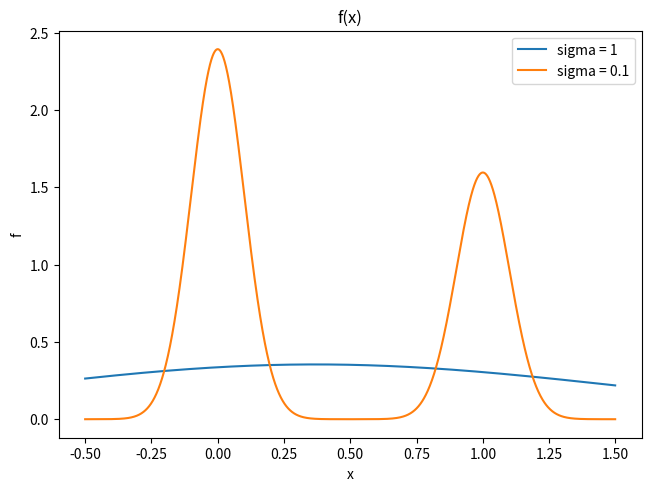

The matplotlib source for this figure: (Note: this script raises an exception after producing the figure.)
#!/usr/bin/env python3

import matplotlib.pyplot as plt
import numpy as np
import random
import math
from scipy.optimize import curve_fit
from scipy import special
from matplotlib.ticker import FuncFormatter

def myNivdak(id, stimType, S_target, vNL=None) -> bool:
    if stimType == 0:
        vNL = None

    S_standard = 5.5
    deltaS = S_target - S_standard
    nType = id % 4 + 1
    sigH = 0.1
    sigV = -30.0
    if vNL == 0:
        sigV = 0.01
    elif vNL == 1:
        sigV = 0.05
    elif vNL == 2:
        sigV = 0.1
    elif vNL == 3:
        sigV = 0.2

    sig = -30.0
    if stimType == 0:
        sig = sigH
    elif stimType == 1:
        sig = sigV
    elif stimType == 2:
        if nType == 1:
            sig = sigH
        elif nType == 2:
            sig = sigV
        elif nType == 3:
            sig = min([sigH, sigV])
        elif nType == 4:
            sig = sigH * sigV / math.sqrt(sigH ** 2 + sigV ** 2)

    mu = deltaS
    p = 1 - 0.5 * math.erfc((0 + mu) / (sig * math.sqrt(2)))
    r = random.random()
    response = r <= p
    return response

if __name__ == "__main__":
    # Question 1.2.1
    x = np.arange(-0.5, 1.5, 0.001)
    p = 0.4
    fig, ax = plt.subplots(layout='constrained')
    sigma = 1
    ax.plot(x, (p * np.exp(- (x - 1)**2 / (2 * sigma**2)) + (1 - p) * np.exp(- x**2 / (2 * sigma**2))) / (2 * np.pi * sigma**2)**0.5, label = f'sigma = {sigma}')
    sigma = 0.1
    ax.plot(x, (p * np.exp(- (x - 1)**2 / (2 * sigma**2)) + (1 - p) * np.exp(- x**2 / (2 * sigma**2))) / (2 * np.pi * sigma**2)**0.5, label = f'sigma = {sigma}')
    plt.title('f(x)')
    plt.xlabel('x')
    plt.ylabel('f')
    plt.legend()
    plt.savefig('bin/out10_1.jpg')

    # Question 2
    ID = 3
    St = 4.5
    delta = 0.05
    N = 1000
    data = []
    while St <= 6.5:
        curr = [0.0] * 5
        for _ in range(N):
            curr[0] += int(myNivdak(ID, 0, St))
            for i in range(4):
                curr[1 + i] += int(myNivdak(ID, 1, St, vNL=i))

        for i in range(len(curr)):
            curr[i] /= N

        data.append([St - 5.5] + curr)
        St += delta

    data = np.array(data)
    fig, ax = plt.subplots(layout='constrained')
    ax.plot(data[:,0], data[:,1], label='touch')
    for i in range(4):
        ax.plot(data[:,0], data[:,2 + i], label = f'vision, {i}')

    plt.title('estimated selection probabilites when tested case using single senses')
    plt.xlabel('delta S')
    plt.ylabel('p')
    plt.legend()
    plt.savefig('bin/out10_2.jpg')

    # Question 2.2
    def fit(x, y):
        def func_to_fit(x, sigma):
            return 0.5 *special.erfc((-1/(math.sqrt(2)*sigma))*x)

        sigma, _ = curve_fit(func_to_fit, x, y)
        y_fitted = []
        for i in x:
            y_fitted.append(func_to_fit(i,sigma))

        return y_fitted, np.round(sigma[0], decimals=3)

    fig, ax = plt.subplots(layout='constrained')
    sigmas = []
    data2, sigma2 = fit(data[:, 0], data[:, 1])
    ax.plot(data[:, 0], data2, label=f'touch, sigma={sigma2}')
    for i in range(4):
        data2, sigma = fit(data[:, 0], data[:, 2 + i])
        sigmas.append([i, sigma])
        ax.plot(data[:,0], data2, label = f'vision, {i}, sigma={sigma}')

    plt.legend()
    plt.title('estimated noise when tested case using single senses')
    plt.xlabel('delta S')
    plt.ylabel('p')
    plt.savefig('bin/out10_3.jpg')

    # Question 3
    data = []
    St = 4.5
    while St <= 6.5:
        curr = [0.0] * 4
        for _ in range(N):
            for i in range(4):
                curr[i] += int(myNivdak(ID, 2, St, vNL=i))

        for i in range(len(curr)):
            curr[i] /= N

        data.append([St - 5.5] + curr)
        St += delta

    data = np.array(data)
    fig, ax = plt.subplots(layout='constrained')
    for i in range(4):
        ax.plot(data[:, 0], data[:, 1 + i], label = f'both, {i}')

    plt.title('probability of selection when using both senses')
    plt.xlabel('delta S')
    plt.ylabel('p')
    plt.legend()
    plt.savefig('bin/out10_4.jpg')

    fig, ax = plt.subplots(layout='constrained')
    for i in range(4):
        data2, sigma = fit(data[:, 0], data[:, 1 + i])
        sigmas[i].append(sigma)
        ax.plot(data[:,0], data2, label = f'both, {i}, sigma={sigma}')

    plt.legend()
    plt.title('estimated noise when tested case using both senses')
    plt.xlabel('delta S')
    plt.ylabel('p')
    plt.savefig('bin/out10_5.jpg')

    # Question last
    sigmas = np.array(sigmas)
    fig, ax = plt.subplots(layout='constrained')
    ax.scatter(sigmas[:,0], sigmas[:,1], label = 'vision')
    ax.scatter(sigmas[:,0], sigmas[:,2], label = 'both')
    ax.axhline(sigma2, linestyle='dashed', label = 'touch')
    plt.legend()
    def floored_percent(x_val, _):
        val = math.floor(200 * x_val / 3)
        return f"{val}%"

    ax.xaxis.set_major_formatter(FuncFormatter(floored_percent))
    plt.title('correlation of estimated noise proportion')
    plt.xlabel('visual noise level')
    plt.ylabel('proportional value to sigma')
    plt.savefig('bin/out10_6.jpg')
    plt.show()
